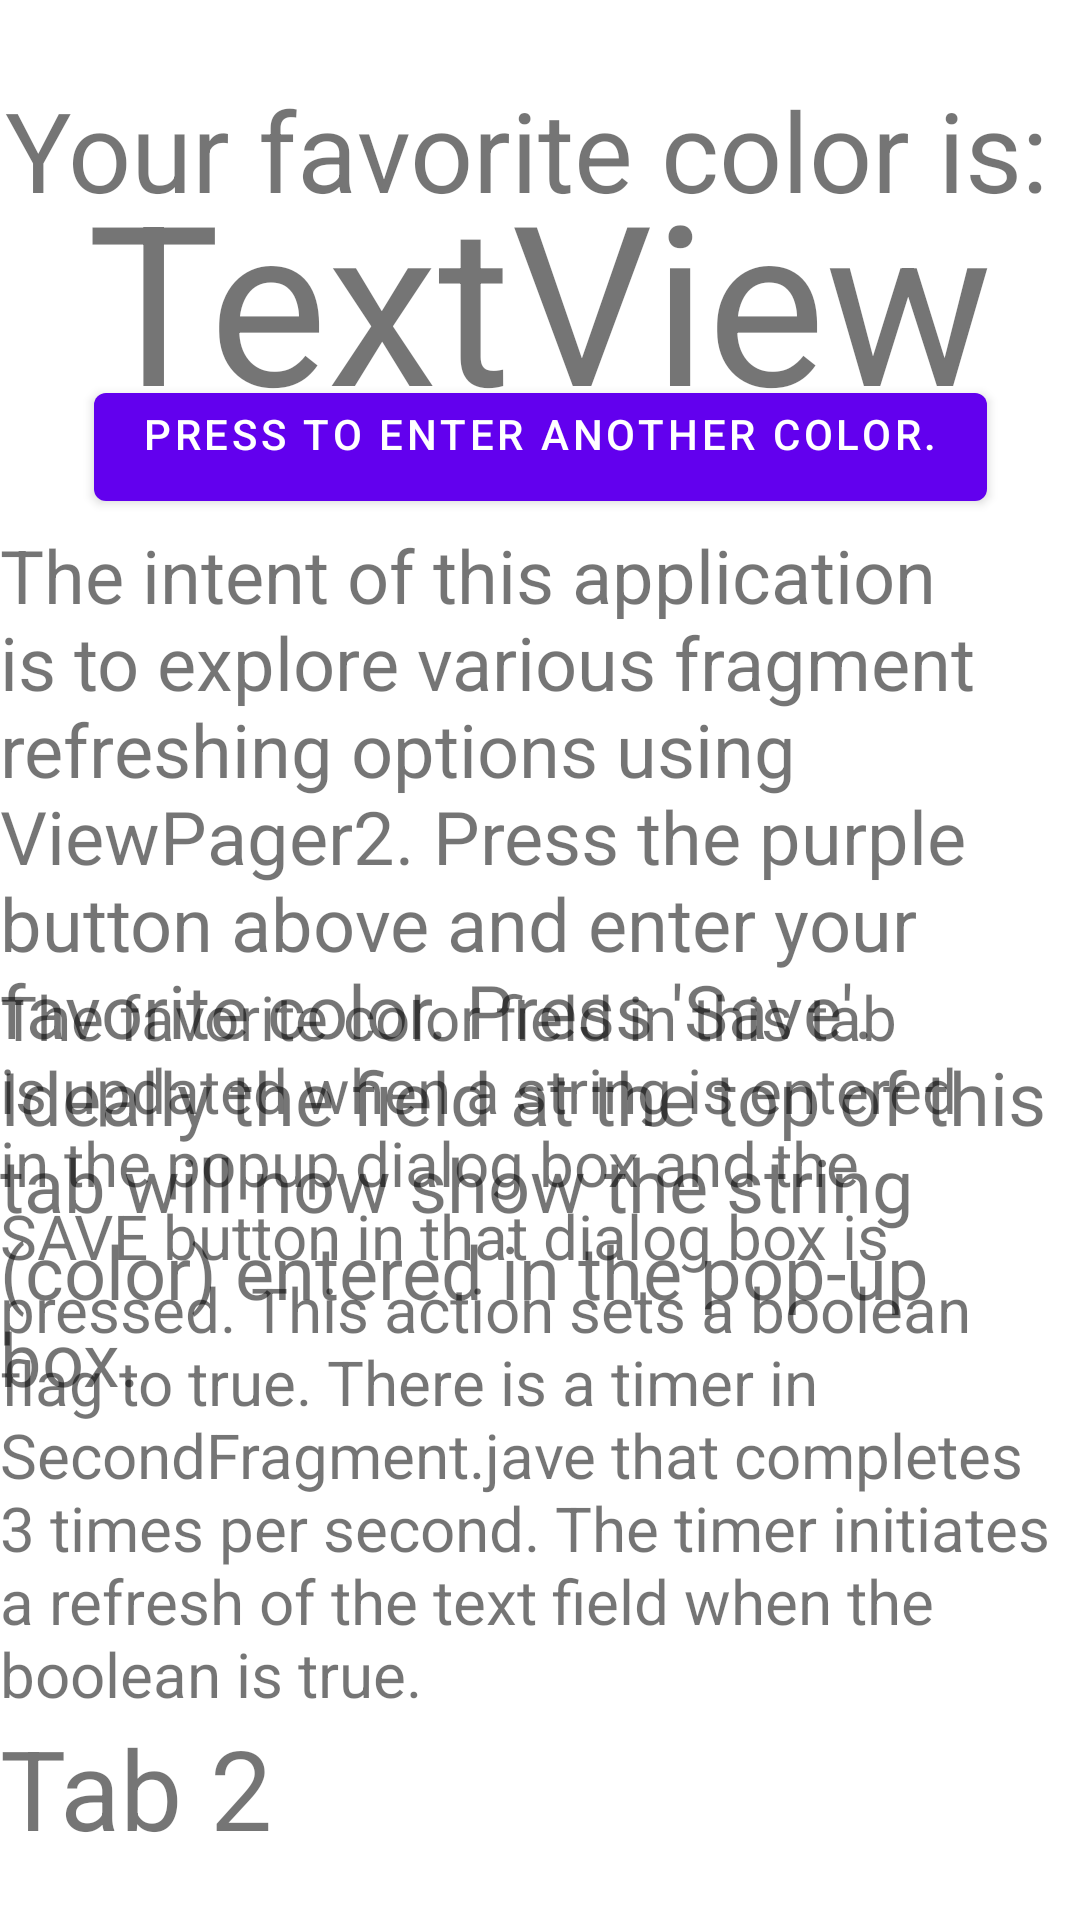

Write the Android layout XML for this screen, with the resource values it uses.
<!-- AndroidManifest.xml: application theme Theme.Moderntablayout -->
<!-- res/layout/fragment_second.xml -->
<?xml version="1.0" encoding="utf-8"?>
<androidx.constraintlayout.widget.ConstraintLayout xmlns:android="http://schemas.android.com/apk/res/android"
    xmlns:app="http://schemas.android.com/apk/res-auto"
    xmlns:tools="http://schemas.android.com/tools"
    android:id="@+id/secondfragmentxml"
    android:tag="second_fragment"
    android:layout_width="match_parent"
    android:layout_height="match_parent"
    tools:context=".SecondFragment">

    <Button
        android:id="@+id/btnfavoritecolorxml"
        android:layout_width="wrap_content"
        android:layout_height="wrap_content"
        android:layout_marginTop="125dp"
        android:gravity="center_horizontal"
        android:text="Press to enter another color."
        app:layout_constraintEnd_toEndOf="parent"
        app:layout_constraintHorizontal_bias="0.5"
        app:layout_constraintStart_toStartOf="parent"
        app:layout_constraintTop_toTopOf="parent" />

    <TextView
        android:id="@+id/tvfavoritecolorxml"
        android:layout_width="wrap_content"
        android:layout_height="wrap_content"
        android:layout_marginTop="50dp"
        android:gravity="center"
        android:text="TextView"
        android:textSize="36pt"
        app:layout_constraintEnd_toEndOf="parent"
        app:layout_constraintStart_toStartOf="parent"
        app:layout_constraintTop_toTopOf="parent" />

    <TextView
        android:layout_width="wrap_content"
        android:layout_height="wrap_content"
        android:layout_marginTop="25dp"
        android:gravity="center"
        android:text="Your favorite color is: "
        android:textSize="18pt"
        app:layout_constraintEnd_toEndOf="parent"
        app:layout_constraintStart_toStartOf="parent"
        app:layout_constraintTop_toTopOf="parent" />

    <TextView
        android:layout_width="wrap_content"
        android:layout_height="300dp"
        android:layout_marginTop="175dp"
        android:gravity="top"
        android:text="The intent of this application is to explore various fragment refreshing options using ViewPager2. Press the purple button above and enter your favorite color. Press 'Save'. Ideally the field at the top of this tab will now show the string (color) entered in the pop-up box."
        android:textSize="12pt"
        app:layout_constraintEnd_toEndOf="parent"
        app:layout_constraintHorizontal_bias="0.5"
        app:layout_constraintStart_toStartOf="parent"
        app:layout_constraintTop_toTopOf="parent" />

    <TextView
        android:layout_width="wrap_content"
        android:layout_height="300dp"
        android:layout_marginTop="325dp"
        android:gravity="top"
        android:text="The favorite color field in this tab is updated when a string is entered in the popup dialog box and the SAVE button in that dialog box is pressed. This action sets a boolean flag to true. There is a timer in SecondFragment.jave that completes 3 times per second. The timer initiates a refresh of the text field when the boolean is true."
        android:textSize="10pt"
        app:layout_constraintEnd_toEndOf="parent"
        app:layout_constraintHorizontal_bias="0.5"
        app:layout_constraintStart_toStartOf="parent"
        app:layout_constraintTop_toTopOf="parent" />
    <TextView
        android:layout_width="142dp"
        android:layout_height="67dp"
        android:layout_marginBottom="2dp"
        android:text="Tab 2"
        android:textSize="18pt"
        app:layout_constraintBottom_toBottomOf="parent"
        tools:layout_editor_absoluteX="29dp" />
</androidx.constraintlayout.widget.ConstraintLayout>
<!-- resources referenced by this layout -->
<resources>
  <style name="Theme.Moderntablayout" parent="Theme.MaterialComponents.DayNight.DarkActionBar">
          
          <item name="colorPrimary">@color/purple_500</item>
          <item name="colorPrimaryVariant">@color/purple_700</item>
          <item name="colorOnPrimary">@color/white</item>
          
          <item name="colorSecondary">@color/teal_200</item>
          <item name="colorSecondaryVariant">@color/teal_700</item>
          <item name="colorOnSecondary">@color/black</item>
          
          <item name="android:statusBarColor" tools:targetApi="l">?attr/colorPrimaryVariant</item>
          
      </style>
  <color name="purple_500">#FF6200EE</color>
  <color name="purple_700">#FF3700B3</color>
  <color name="white">#FFFFFF</color>
  <color name="teal_200">#FF03DAC5</color>
  <color name="teal_700">#FF018786</color>
  <color name="black">#000000</color>
</resources>
